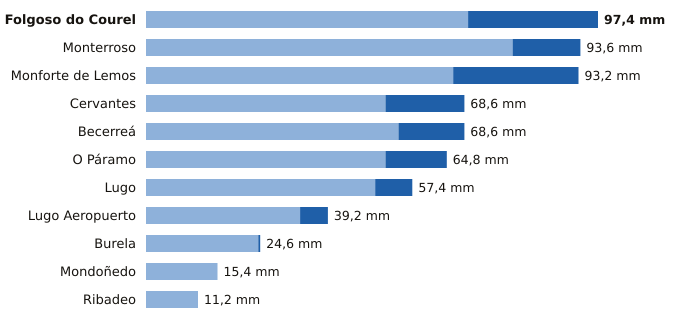

Source data for this figure (header and first rows):
estacion, provincia, indicativo, mm_6_dias_anteriores, mm_hoy, mm_7_dias, horas_de_hoy
Folgoso do Courel, Lugo, 1658, 69.4, 28.0, 97.4, 20
Monterroso, Lugo, 1446X, 79.0, 14.6, 93.6, 21
Monforte de Lemos, Lugo, 1679A, 66.2, 27.0, 93.2, 18
Cervantes, Lugo, 1297E, 51.6, 17.0, 68.6, 17
Becerreá, Lugo, 1521X, 54.4, 14.2, 68.6, 19
O Páramo, Lugo, 1521I, 51.6, 13.2, 64.8, 17
Lugo, Lugo, 1518A, 49.4, 8.0, 57.4, 20
Lugo Aeropuerto, Lugo, 1505, 33.2, 6.0, 39.2, 21
Burela, Lugo, 1347T, 24.2, 0.4, 24.6, 19
Mondoñedo, Lugo, 1344X, 15.4, 0.0, 15.4, 18
Ribadeo, Lugo, 1342X, 11.2, 0.0, 11.2, 18
